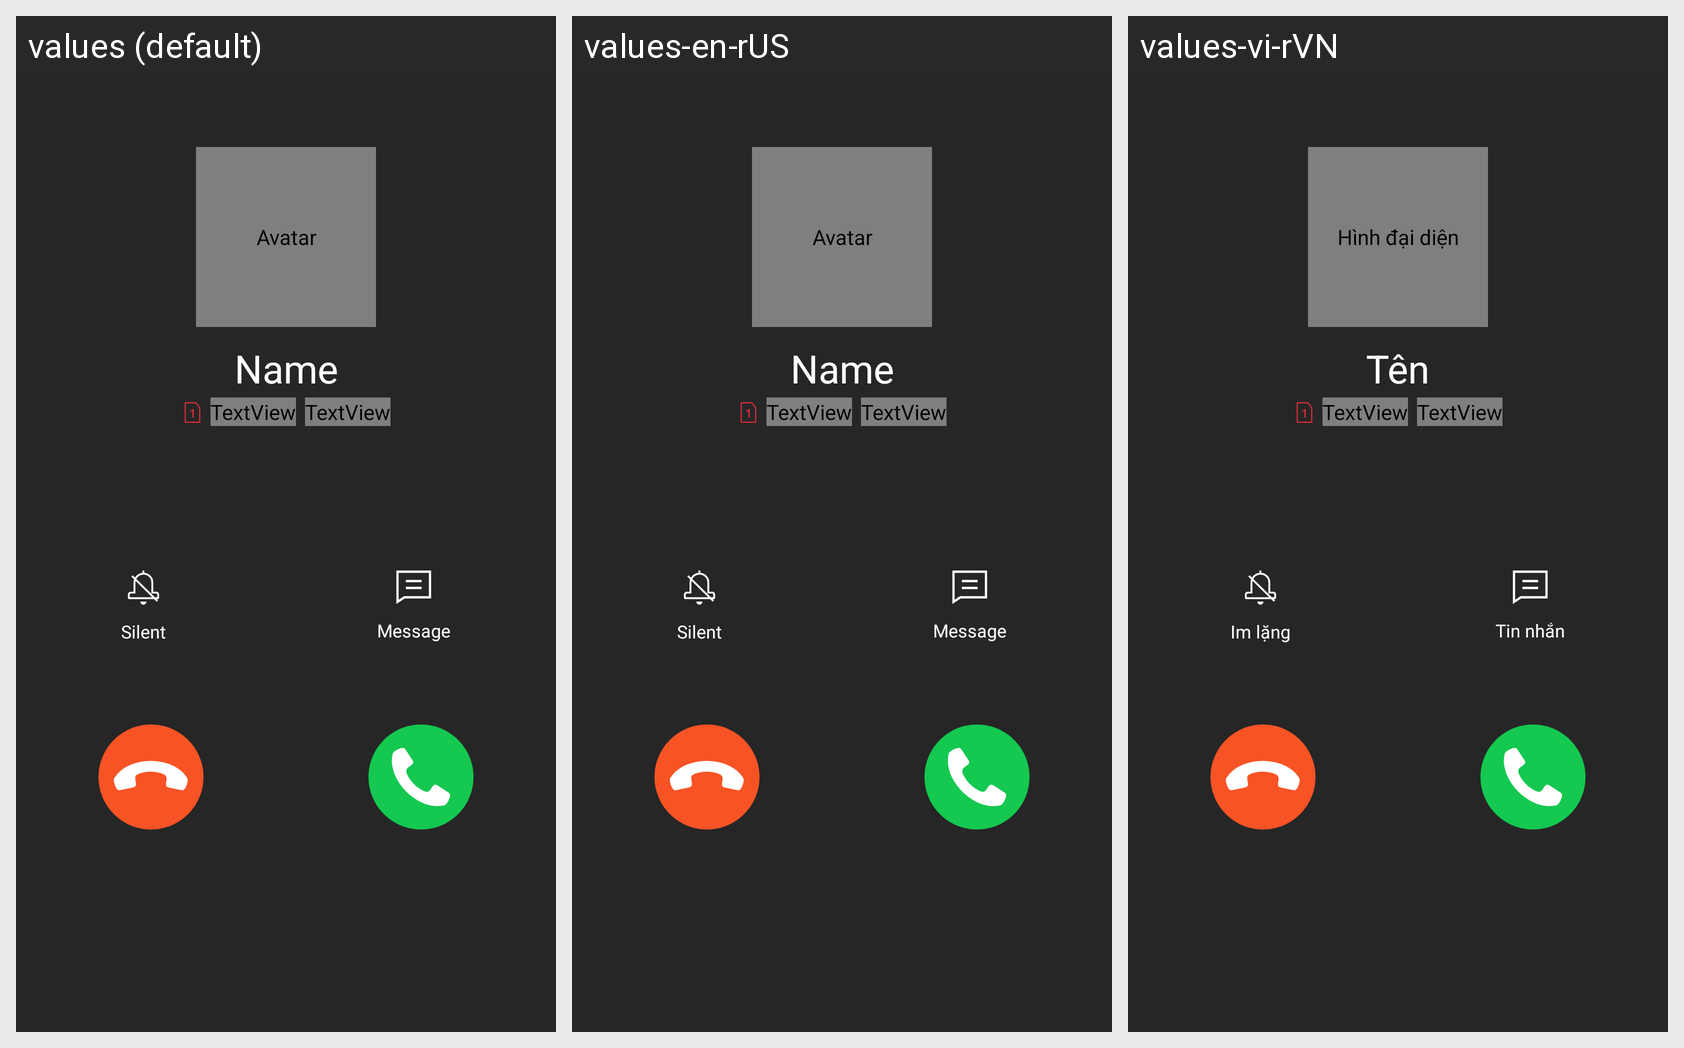

The same Android screen rendered under several of its app's locales, left to right. List the strings drawn on it with the default value and each locale's translation.
Android screen res/layout/activity_calling.xml rendered under 3 locales, left to right: values (default), values-en-rUS, values-vi-rVN. Device: Nexus 5 (rendered at 1080×1920; each locale shown at half size, 540×960, under a caption strip naming it); theme Theme.FakeCall.
Strings drawn on this screen, with the default value and each locale's value (text and hints the layout hard-codes appear in the picture but are not listed):

avatar
  values: Avatar
  values-en-rUS: Avatar
  values-vi-rVN: Hình đại diện

name
  values: Name
  values-en-rUS: Name
  values-vi-rVN: Tên

textBtnSilent
  values: Silent
  values-en-rUS: Silent
  values-vi-rVN: Im lặng

textBtnMessage
  values: Message
  values-en-rUS: Message
  values-vi-rVN: Tin nhắn
